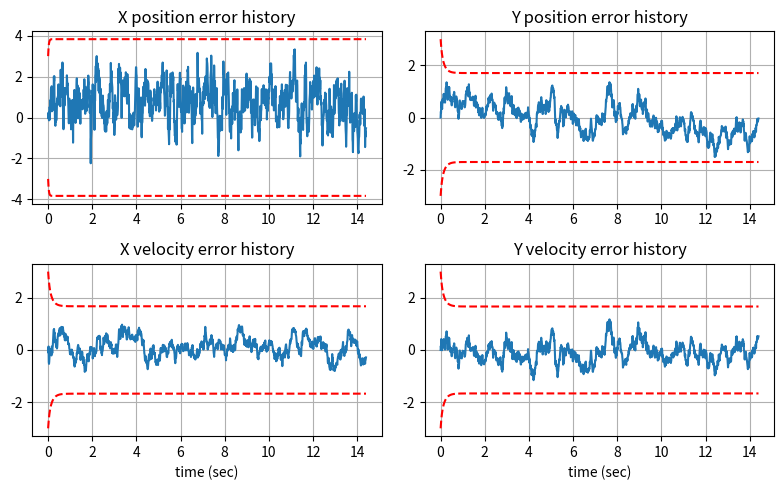
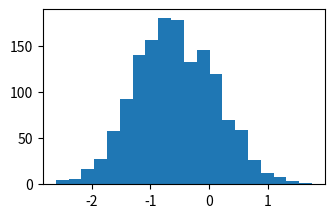

Python code for these plots, in order: (Note: this script raises an exception after producing the figures.)
# -*- coding: utf-8 -*-
"""
Created on Sat Apr 29 20:32:50 2017

@author: Kiran
"""
###################################################################
import numpy as np
import matplotlib.pyplot as plt
import math as m

###################################################################
# Kalman Filter Function
# Code Based on the Equations in Wikipedia
# http://en.wikipedia.org/wiki/Kalman_filter
def kalmanfilter(x,P,measurement,R,U,B,Q,F,H):
    """ 

    Prediction
    x[k+1] = F*x[k] + B*U    
    
    
    Parameters
    ----
    x : N-length numpy vector
        prior state
    P : N x N numpy matrix
        prior covariance
    measurement : m-length numpy vector
        measurement with process noise added
    R : m x m numpy matrix
        measurement covariance
    U : p x 1 numpy matrix
        deterministic system input
    B : n x p numpy matrix
        influence matrix for deterministic states
    Q : N x N numpy matrix
        process noise covariance matrix
    F : N x N numpy matrix
        state influence matrix
    H : m x N numpy matrix
        measurement influence matrix
    """

    # Predict
    
    # Predicted (a priori) state estimate
    x = F*x + B*U
    # Predicted (a priori) estimate covariance
    P = F*P*F.T + Q
    
    # Update
    
    # Innovation or measurement residual
    y = np.matrix(measurement).T - H * x
    # Innovation (or residual) covariance
    S = H * P * H.T + R
    # Optimal Kalman gain
    K = P * H.T * S.I
    # Updated (a posteriori) state estimate
    x = x + K*y
    # Updated (a posteriori) estimate covariance
    I = np.matrix(np.eye(F.shape[0]))
    P = (I - K*H)*P

    return x, P

###################################################################
#Initializing Variables for Projectile Trajectory
# discretization time
DT = 0.01
# final time
Tf = 14.4
# Initial Velocity
v = 100.0
# Angle
angle = 45.0
# initial vertical velocity
vy0 = v*m.sin(angle*m.pi/180.0)
#vy0 = 85.0
# initial horizontal velocity
vx0 = v*m.cos(angle*m.pi/180.0)
#vx0 = 62.5
# initial position
y0 = 0.0
x0 = 0.0
# gravity constant
g = 9.81
# prior covariance
P0 = np.matrix(np.eye(4))

N = int(Tf/DT) + 1
T = np.linspace(0.0,Tf,N)

# analytical solution
# y history
vyt = vy0 - g*T
yt = y0 + vy0*T - 0.5*g*T*T

# x history
vxt = np.ones(N)*vx0
xt = x0+vx0*T

###################################################################
#Adding Noise to the Variables for simulating Noisy Measurements of 
#sensors of Projectile
r=10;
R = np.diag([r,r,r,r]);

x_obs=[];
y_obs=[];
vxt_obs = [];
vyt_obs = [];

for k in range(N):
    wk = np.random.multivariate_normal(mean=np.zeros((4,)),cov=R);
    x_obs.append(xt[k]+wk[0])
    y_obs.append(yt[k]+wk[3])
    vxt_obs.append(vxt[k]+wk[1])
    vyt_obs.append(vyt[k]+wk[3])

###################################################################
#Declaring Kalman Filter Variables and applying Kalman Filter 
#for the Noisy Data
H = np.matrix('''1. 0. 0. 0.;
                 0. 1. 0. 0.;
                 0. 0. 1. 0.;
                 0. 0. 0. 1.''')

B = np.matrix('''0.;
                 0.;
                 0.;
                 1.''')

x = np.matrix('0. 0. 0. 0.').T 
x[1]=vx0;
x[3]=vy0;

P = P0 # initial uncertainty

#Q = np.matrix(np.eye(4)*m.pow(DT,1.0))
Q = np.matrix(np.diag([m.pow(DT,0.25),DT,DT,DT]))

result = []

i=0;
Pcov = np.zeros((len(T),4,4))
for meas in zip(x_obs,vxt_obs,y_obs,vyt_obs):
    #U = np.matrix('0. 0. 0. 0. ').T
    U = np.matrix('0.').T
    U[0] = -g*DT
    #U[2]=-0.5*g*DT*DT;
    #U[3]=-g*DT;
    F = np.matrix('''1. 0. 0. 0.;
                 0. 1. 0. 0.;
                 0. 0. 1. 0.;
                 0. 0. 0. 1.''')
    F[0,1] = DT
    F[2,3] = DT
    # add the current value of x to list
    result.append((x[:4]).tolist())
    # add current covariance
    Pcov[i,:,:] = P.copy()
    x, P = kalmanfilter(x, P, meas, R,U,B, Q, F, H)
    i=i+1;

kalman_x,kalman_vxt_obs,kalman_y,kalman_vyt_obs = zip(*result)

# print error statistics
print("Mean errors:")
print("%8s%8s%8s%8s" % ('x','y','vx','vy'))
print("%8.4f%8.4f%8.4f%8.4f" % (np.mean(np.array(kalman_x) - xt),np.mean(np.array(kalman_y) - yt),np.mean(np.array(kalman_vxt_obs) - vxt),np.mean(np.array(kalman_vyt_obs) - vyt) ))

###################################################################
'''
#Comparing The True, Measured, Kalman Filtered Data
# plot
plt.figure()
plt.plot(xt,yt,label='Truth')
plt.plot(x_obs,y_obs,'ro',label='Measured')
plt.plot(kalman_x, kalman_y,'g-',label='Filter')
plt.legend(loc='upper right')
plt.xlabel('X [t]')
plt.ylabel('Y [t]')
plt.title('Trajectory Comparison')
plt.grid()
plt.tight_layout()
plt.show()

# plot
plt.figure()
plt.plot(T,vyt,label='Truth')
plt.plot(T,vyt_obs,'ro',label='Measured')
plt.plot(T,kalman_vyt_obs,'g-',label='Filter')
plt.legend(loc='upper right')
plt.title('$V_y$ Comparison')
plt.grid()
plt.tight_layout()
plt.show()

# plot
plt.figure()
plt.plot(T,vxt,label='Truth')
plt.plot(T,vxt_obs,'ro',label='Measured')
plt.plot(T,kalman_vxt_obs,'g-',label='Filter')
plt.legend(loc='upper right')
plt.title('$V_x$ Comparison')
plt.grid()
plt.tight_layout()
plt.show()
'''

# 3 sigma plots
plt.figure(figsize=(8,5))

plt.subplot(221)
plt.plot(T,xt-np.array(kalman_x).flatten())
plt.plot(T, 3.0*np.sqrt(Pcov[:,0,0]),'r--')
plt.plot(T,-3.0*np.sqrt(Pcov[:,0,0]),'r--')
plt.title('X position error history')
plt.grid()

plt.subplot(222)
plt.plot(T,yt-np.array(kalman_y).flatten())
plt.plot(T, 3.0*np.sqrt(Pcov[:,2,2]),'r--')
plt.plot(T,-3.0*np.sqrt(Pcov[:,2,2]),'r--')
plt.title('Y position error history')
plt.grid()

plt.subplot(223)
plt.plot(T,vxt-np.array(kalman_vxt_obs).flatten())
plt.plot(T, 3.0*np.sqrt(Pcov[:,1,1]),'r--')
plt.plot(T,-3.0*np.sqrt(Pcov[:,1,1]),'r--')
plt.xlabel('time (sec)')
plt.title('X velocity error history')
plt.grid()

plt.subplot(224)
plt.plot(T,vyt-np.array(kalman_vyt_obs).flatten())
plt.plot(T, 3.0*np.sqrt(Pcov[:,3,3]),'r--')
plt.plot(T,-3.0*np.sqrt(Pcov[:,3,3]),'r--')
plt.xlabel('time (sec)')
plt.title('Y velocity error history')
plt.grid()

plt.tight_layout()

plt.show()

from scipy import linalg
# normalize the variables
Z = np.zeros((len(T),4))
for k in range(len(T)):
    C = linalg.sqrtm( np.linalg.inv(Pcov[k,:,:]) )
    #Xv = np.array([[kalman_x[k]],[kalman_y[k]],[kalman_vxt_obs[k]],[kalman_vyt_obs[k]]])
    Xv = np.array([kalman_x[k],kalman_y[k],kalman_vxt_obs[k],kalman_vyt_obs[k]])
    Xtrue = np.array([[xt[k]],[yt[k]],[vxt[k]],[vyt[k]]])
    Z[k,:] = (np.dot(C,Xv-Xtrue)).transpose()

print(np.mean(Z,axis=0))
print(np.std(Z,axis=0))
    
plt.figure(figsize=(8,5))

for k in range(4):
    plt.subplot(2,2,k+1)
    plt.hist(Z[:,k],20,normed=True)
    plt.title(r'$\mu = %8.4g, \sigma = %8.4g$' % (np.mean(Z[:,k]),np.std(Z[:,k])))
    plt.xlabel(r'$z_%d$' % (k+1))
    plt.grid()

plt.tight_layout()

plt.show()